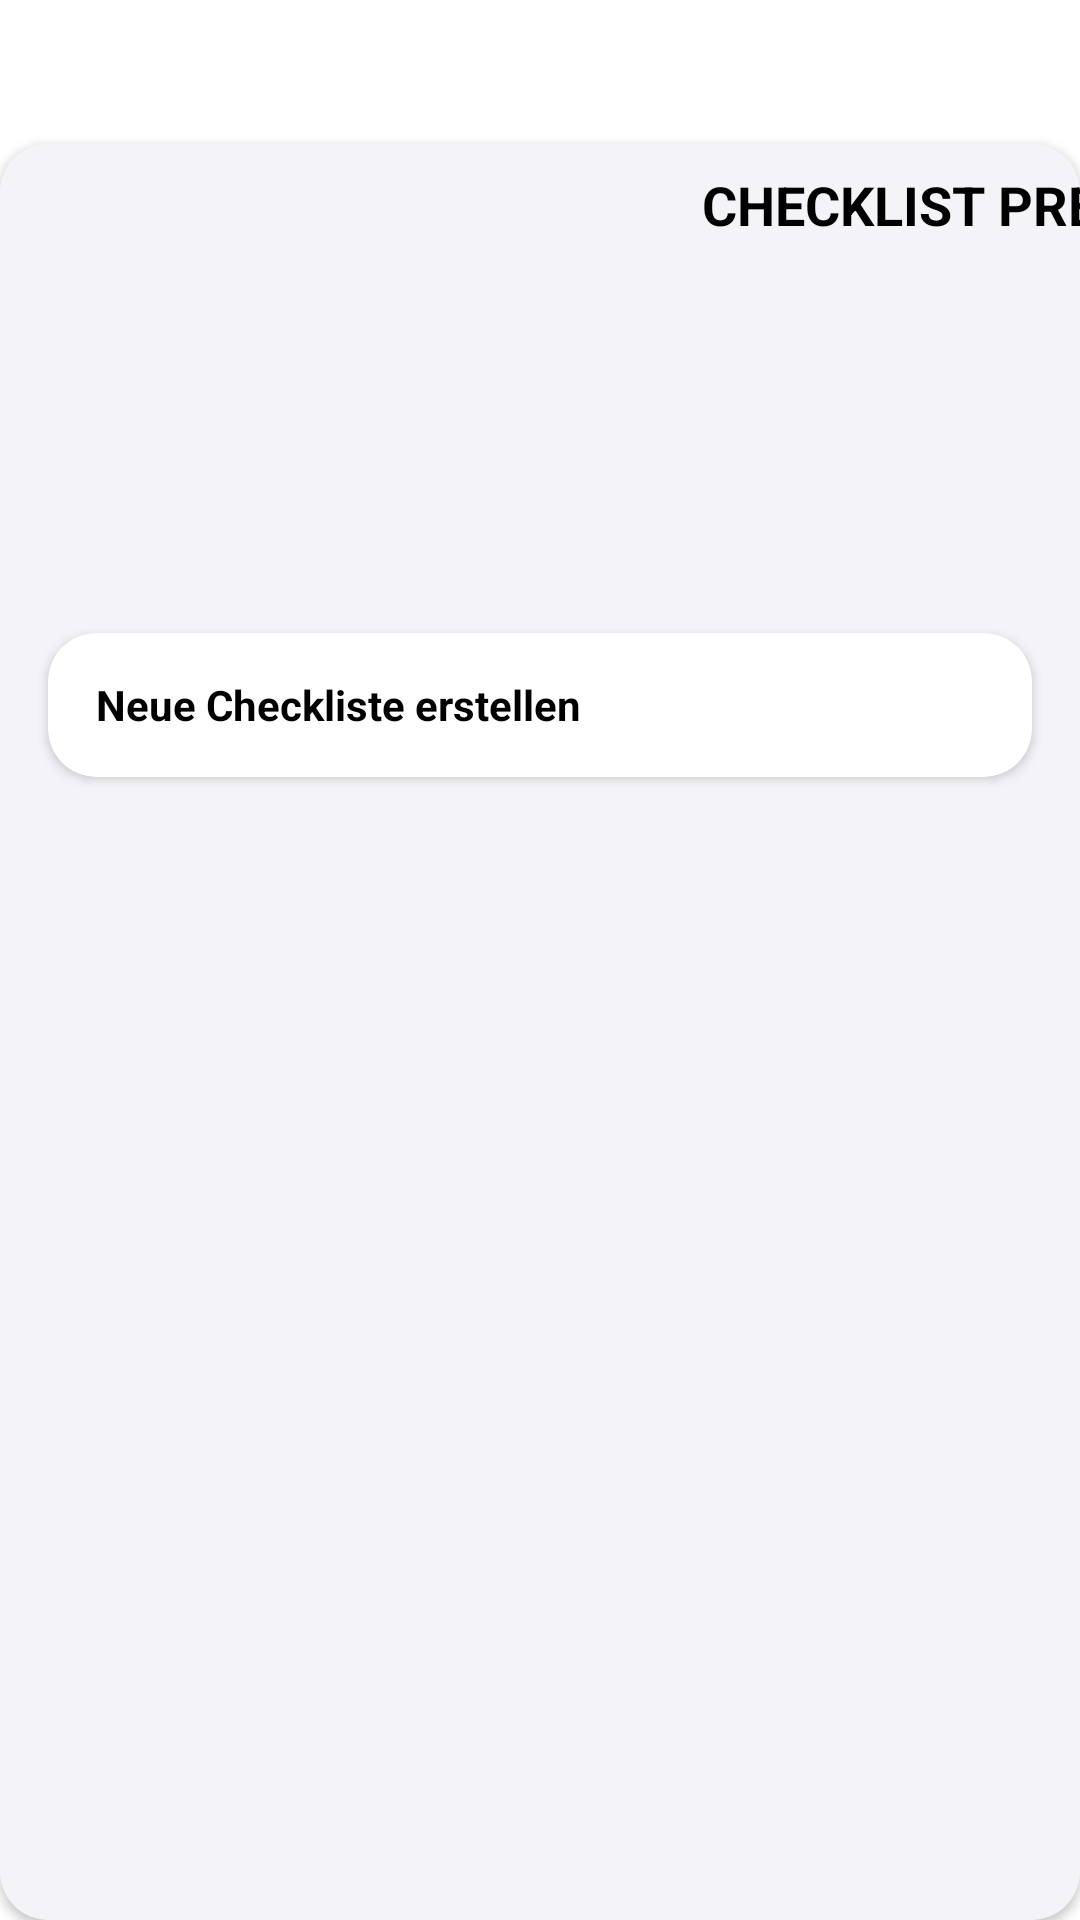

Android layout source for this screen:
<!-- AndroidManifest.xml: application theme Theme.MyApplication -->
<!-- res/layout/bottom_sheet_edit_presets.xml -->
<?xml version="1.0" encoding="utf-8"?>
<layout xmlns:android="http://schemas.android.com/apk/res/android"
    xmlns:app="http://schemas.android.com/apk/res-auto">

    <LinearLayout
        android:layout_width="match_parent"
        android:layout_height="match_parent"
        android:orientation="vertical">

        <androidx.cardview.widget.CardView
            android:layout_width="match_parent"
            android:layout_marginTop="48dp"
            app:cardCornerRadius="16dp"
            android:backgroundTint="@color/corona_white"
            android:layout_height="match_parent">

            <LinearLayout
                android:layout_width="match_parent"
                android:layout_height="wrap_content"
                android:background="@color/corona_white"
                android:orientation="vertical">

                
                <LinearLayout
                    android:layout_width="wrap_content"
                    android:layout_height="wrap_content"
                    android:layout_marginTop="8dp"
                    android:orientation="horizontal">

                    <androidx.constraintlayout.widget.Placeholder
                        android:layout_width="0dp"
                        android:layout_height="match_parent"
                        android:layout_weight="1"
                        android:background="@color/transparent"
                        android:textColor="@android:color/holo_red_dark"
                        android:textSize="12sp" />

                    <TextView
                        android:id="@+id/preset_header_text"
                        android:layout_width="wrap_content"
                        android:layout_height="wrap_content"
                        android:gravity="center"
                        android:text="@string/checklist_preset"
                        android:textColor="@color/black"
                        android:textSize="18sp"
                        android:textStyle="bold" />

                    <Button
                        android:id="@+id/button_dismiss"
                        android:layout_width="0dp"
                        android:layout_height="wrap_content"
                        android:layout_weight="1"
                        android:background="@color/transparent"
                        android:text="@string/speichern"
                        android:textColor="@color/break_yellow_btn"
                        android:textSize="10sp" />

                </LinearLayout>

                
                <androidx.core.widget.NestedScrollView
                    android:layout_width="match_parent"
                    android:layout_height="wrap_content"
                    >

                    <LinearLayout
                        android:layout_width="match_parent"
                        android:layout_height="wrap_content"
                        android:orientation="vertical">

                        <androidx.cardview.widget.CardView
                            android:layout_width="match_parent"
                            app:cardCornerRadius="16dp"
                            android:layout_margin="16dp"
                            android:background="@color/corona_white"
                            android:layout_height="wrap_content">


                            <androidx.core.widget.NestedScrollView
                                android:layout_width="match_parent"
                                android:layout_marginStart="16dp"
                                android:layout_marginEnd="16dp"
                                android:layout_height="wrap_content">

                                <LinearLayout
                                    android:layout_width="match_parent"
                                    android:layout_height="wrap_content"
                                    android:orientation="vertical">

                                <androidx.recyclerview.widget.RecyclerView
                                    android:layout_width="match_parent"
                                    android:layout_height="wrap_content"
                                    android:id="@+id/preset_recycler_view"/>

                                </LinearLayout>
                            </androidx.core.widget.NestedScrollView>

                        </androidx.cardview.widget.CardView>






                    </LinearLayout>

                </androidx.core.widget.NestedScrollView>

                <androidx.cardview.widget.CardView
                    android:layout_width="match_parent"
                    app:cardCornerRadius="16dp"
                    android:layout_margin="16dp"
                    android:background="@color/corona_white"
                    android:layout_height="wrap_content">

                    <LinearLayout
                        android:layout_width="match_parent"
                        android:layout_height="wrap_content"
                        android:orientation="vertical">

                        

                        <LinearLayout
                            android:id="@+id/button_create"
                            style="@style/Widget.AppCompat.Button"
                            android:orientation="horizontal"
                            android:layout_width="match_parent"
                            android:minHeight="48dp"
                            android:gravity="left"
                            android:background="@color/transparent"
                            android:layout_height="wrap_content">

                            <TextView
                                android:id="@+id/button_create_text"
                                android:layout_width="wrap_content"
                                android:layout_height="match_parent"
                                android:gravity="center"
                                android:textSize="14sp"
                                android:layout_marginStart="16dp"
                                android:textColor="@color/black"
                                android:textStyle="bold"
                                android:text="@string/neue_checkliste_erstellen"/>

                            <androidx.constraintlayout.widget.Placeholder
                                android:layout_width="0dp"
                                android:layout_height="match_parent"
                                android:layout_weight="1"/>

                            <ImageView
                                android:layout_width="16dp"
                                android:layout_height="16dp"
                                android:layout_gravity="center"
                                android:layout_marginEnd="16dp"
                                android:background="@drawable/ic_baseline_arrow_forward_ios_24"
                                android:contentDescription="@string/todo" />


                        </LinearLayout>

                    </LinearLayout>
                </androidx.cardview.widget.CardView>

            </LinearLayout>

            <View
                android:id="@+id/extraSpace"
                android:layout_width="match_parent"
                android:layout_height="wrap_content" />

        </androidx.cardview.widget.CardView>
    </LinearLayout>
</layout>
<!-- resources referenced by this layout -->
<resources>
  <color name="black">#FF000000</color>
  <color name="break_yellow_btn">#DDAF00</color>
  <color name="corona_white">#f4f3f8</color>
  <color name="transparent">#00FFFFFF</color>
  <string name="checklist_preset">CHECKLIST PRESET</string>
  <string name="neue_checkliste_erstellen">Neue Checkliste erstellen</string>
  <string name="speichern">Speichern</string>
  <string name="todo">TODO</string>
  <style name="Theme.MyApplication" parent="Theme.MaterialComponents.Light">
          
          <item name="colorPrimary">@color/white</item>
          <item name="colorPrimaryVariant">@color/corona_white</item>
          <item name="colorOnPrimary">@color/black</item>
          <item name="android:textColorPrimary">@color/black</item>
          
          <item name="colorSecondary">@color/corona_blue</item>
          <item name="colorSecondaryVariant">@color/heller_corona_blue</item>
          <item name="colorOnSecondary">@color/white</item>
          
          <item name="android:statusBarColor"> @color/corona_blue</item>
          
          <item name="android:buttonTint" tools:targetApi="l">?attr/colorSecondaryVariant</item>
          <item name="colorButtonNormal">@color/corona_blue</item>
          <item name="android:colorButtonNormal">@color/corona_blue</item>
          <item name="materialButtonStyle">@style/CustomButton</item>
  
      </style>
  <color name="white">#FFFFFFFF</color>
  <color name="corona_blue">#004DBA</color>
  <color name="heller_corona_blue">#5878ed</color>
  <style name="CustomButton" parent="Widget.AppCompat.Button.Colored">
          <item name="colorButtonNormal">@color/corona_blue</item>
      </style>
</resources>
